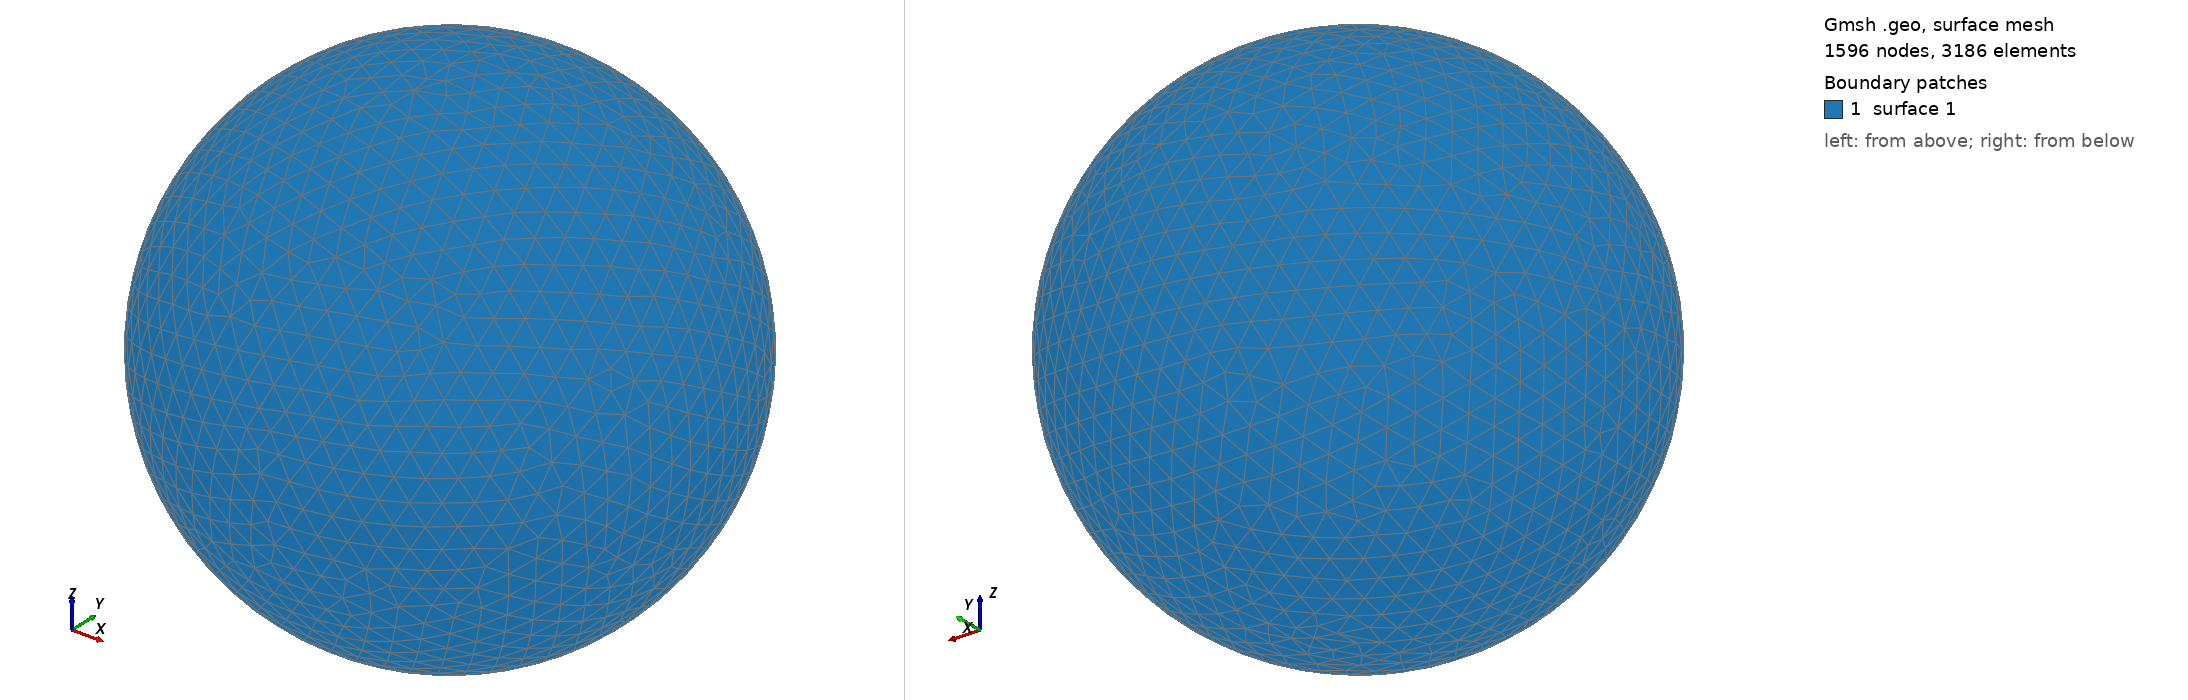

Gmsh geometry script, surface-meshed: 1596 nodes, 3186 surface elements. Boundary patches (legend numbers): 1 surface 1. Left view from above one corner, right view from below the opposite corner. The script declares no physical surfaces, so the legend lists its geometric surfaces. The drawing asked Gmsh for element sizes between 1% and 20% of the model's largest extent; the script's own settings can give other sizes.

=== shot1124.geo (drawn) ===
SetFactory("OpenCASCADE");
Point(1) = {0,0,0,0};
Sphere(1) = {0,0,0,0.02107000};
MeshSize{ PointsOf{ Surface{:}; } } = 0.002107000;
Mesh.ElementOrder=1;
Mesh.Format=39;
